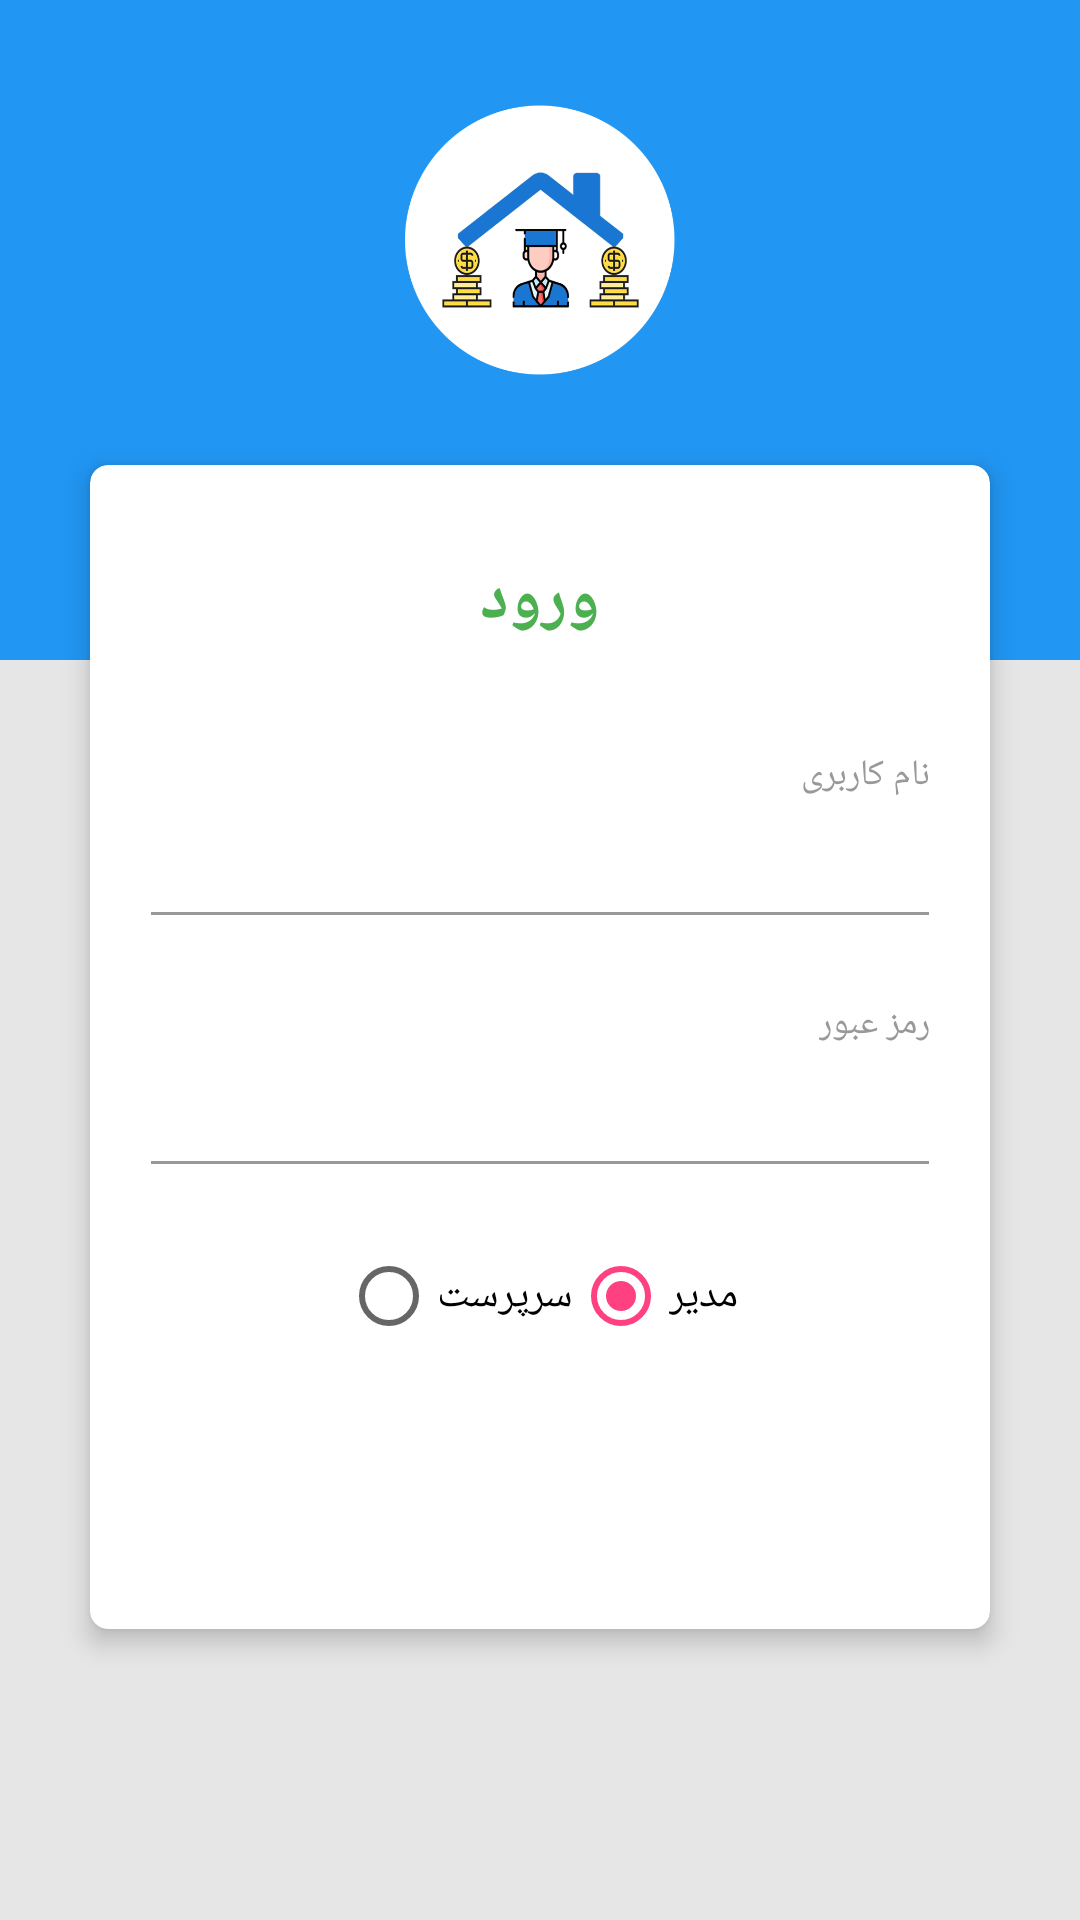

The Android layout XML behind this screen, and the referenced resources:
<!-- AndroidManifest.xml: activity theme AppTheme.NoActionBar -->
<!-- res/layout/activity_login.xml -->
<?xml version="1.0" encoding="utf-8"?>
<layout xmlns:android="http://schemas.android.com/apk/res/android"
    xmlns:app="http://schemas.android.com/apk/res-auto"
    xmlns:tools="http://schemas.android.com/tools">
<RelativeLayout
    android:layout_width="match_parent"
    android:layout_height="match_parent"
    android:layoutDirection="rtl"
    android:background="@color/grey_10">

    <View
        android:layout_width="match_parent"
        android:layout_height="220dp"
        android:background="@color/colorPrimary" />

    <LinearLayout
        android:layout_width="match_parent"
        android:layout_height="match_parent"
        android:layout_centerInParent="true"
        android:orientation="vertical"
        android:padding="@dimen/spacing_mlarge">

        <ImageView
            android:layout_width="90dp"
            android:layout_height="90dp"
            android:layout_gravity="center_horizontal"
            android:layout_marginBottom="@dimen/spacing_mlarge"
            android:layout_marginTop="@dimen/spacing_large"
            android:src="@drawable/applogo" />

        <androidx.cardview.widget.CardView
            android:layout_width="match_parent"
            android:layout_height="wrap_content"
            android:layout_margin="@dimen/spacing_middle"
            android:visibility="visible"
            app:cardCornerRadius="6dp"
            app:cardElevation="5dp">

            <LinearLayout
                android:layout_width="match_parent"
                android:layout_height="wrap_content"
                android:orientation="vertical"
                android:padding="@dimen/spacing_mlarge">

                <TextView
                    android:layout_width="wrap_content"
                    android:layout_height="wrap_content"
                    android:layout_gravity="center_horizontal"
                    android:layout_marginBottom="@dimen/spacing_xlarge"
                    android:layout_marginTop="@dimen/spacing_middle"
                    android:text="@string/login_login"
                    android:textAppearance="@style/Base.TextAppearance.AppCompat.Large"
                    android:textColor="@color/green_500"
                    android:textStyle="bold"/>

                <TextView
                    android:layout_width="wrap_content"
                    android:layout_height="wrap_content"
                    android:text="@string/login_username"
                    android:textAlignment="center"
                    android:textAppearance="@style/Base.TextAppearance.AppCompat.Caption"
                    android:textColor="@color/grey_40"/>

                <com.google.android.material.textfield.TextInputEditText
                    android:id="@+id/tieUsername"
                    android:layout_width="match_parent"
                    android:layout_height="wrap_content"
                    android:layout_marginLeft="-4dp"
                    android:layout_marginRight="-4dp"
                    android:inputType="text"
                    android:maxLength="50"
                    android:maxLines="1"
                    android:singleLine="true"
                    android:textAppearance="@style/Base.TextAppearance.AppCompat.Large"
                    android:textColor="@color/colorText"
                    android:textStyle="bold"
                    android:theme="@style/EditText.Grey" />

                <View
                    android:layout_width="0dp"
                    android:layout_height="@dimen/spacing_mlarge" />

                <TextView
                    android:layout_width="wrap_content"
                    android:layout_height="wrap_content"
                    android:text="@string/login_password"
                    android:textAlignment="center"
                    android:textAppearance="@style/Base.TextAppearance.AppCompat.Caption"
                    android:textColor="@color/grey_40"/>

                <com.google.android.material.textfield.TextInputEditText
                    android:id="@+id/tiePassword"
                    android:layout_width="match_parent"
                    android:layout_height="wrap_content"
                    android:layout_marginLeft="-4dp"
                    android:layout_marginRight="-4dp"
                    android:inputType="textPassword"
                    android:maxLength="50"
                    android:maxLines="1"
                    android:singleLine="true"
                    android:textAppearance="@style/Base.TextAppearance.AppCompat.Large"
                    android:textColor="@color/colorText"
                    android:textStyle="bold"
                    android:theme="@style/EditText.Grey" />

                <View
                    android:layout_width="0dp"
                    android:layout_height="@dimen/spacing_mlarge" />

                <RadioGroup
                    android:id="@+id/radioGroup"
                    android:layout_width="wrap_content"
                    android:layoutDirection="ltr"
                    android:layout_height="wrap_content"
                    android:layout_gravity="center_horizontal"
                    android:orientation="horizontal"
                    android:weightSum="1.5"
                    >

                    <RadioButton
                        android:id="@+id/radioProfessor"
                        android:layout_width="wrap_content"
                        android:layout_height="wrap_content"
                        android:layout_weight="0.5"
                        android:text="@string/login_supervisor"/>
                    <RadioButton
                        android:id="@+id/radioAdmin"
                        android:layout_width="wrap_content"
                        android:layout_height="wrap_content"
                        android:layout_weight="0.5"
                        android:text="@string/login_admin"
                        android:checked="true"/>
                </RadioGroup>

                <View
                    android:layout_width="0dp"
                    android:layout_height="@dimen/spacing_mlarge" />

                <Button
                    android:id="@+id/btnLogin"
                    android:layout_width="match_parent"
                    android:layout_height="55dp"
                    android:layout_marginLeft="-4dp"
                    android:layout_marginRight="-4dp"
                    android:background="@drawable/btn_rounded_primary"
                    android:text="@string/login_login"
                    android:textAllCaps="false"
                    android:textColor="@android:color/white"
                    android:textStyle="bold"/>

            </LinearLayout>
        </androidx.cardview.widget.CardView>

        <View
            android:layout_width="0dp"
            android:layout_height="@dimen/spacing_large" />

    </LinearLayout>

</RelativeLayout>
</layout>
<!-- resources referenced by this layout -->
<resources>
  <color name="colorPrimary">#2196F3</color>
  <color name="colorText">#212121</color>
  <color name="green_500">#4CAF50</color>
  <color name="grey_10">#e6e6e6</color>
  <color name="grey_40">#999999</color>
  <dimen name="spacing_large">15dp</dimen>
  <dimen name="spacing_middle">10dp</dimen>
  <dimen name="spacing_mlarge">20dp</dimen>
  <dimen name="spacing_xlarge">35dp</dimen>
  <!-- drawable applogo: png bitmap (drawable, 42017 bytes) -->
  <string name="login_admin">مدیر</string>
  <string name="login_login">ورود</string>
  <string name="login_password">رمز عبور</string>
  <string name="login_supervisor">سرپرست</string>
  <string name="login_username">نام کاربری</string>
  <style name="EditText.Grey" parent="@style/AppTheme">
          <item name="colorControlActivated">@color/grey_60</item>
          <item name="colorControlHighlight">@color/grey_60</item>
          <item name="colorControlNormal">@color/grey_40</item>
      </style>
  <style name="AppTheme.NoActionBar">
          <item name="windowActionBar">false</item>
          <item name="windowNoTitle">true</item>
      </style>
  <style name="AppTheme" parent="Theme.AppCompat.Light.DarkActionBar">
          
          <item name="android:typeface">sans</item>
          <item name="colorPrimary">@color/colorPrimary</item>
          <item name="colorPrimaryDark">@color/colorPrimaryDark</item>
          <item name="colorAccent">@color/colorAccent</item>
      </style>
  <color name="grey_60">#666666</color>
  <color name="colorPrimaryDark">#1976D2</color>
  <color name="colorAccent">#FF4081</color>
</resources>
